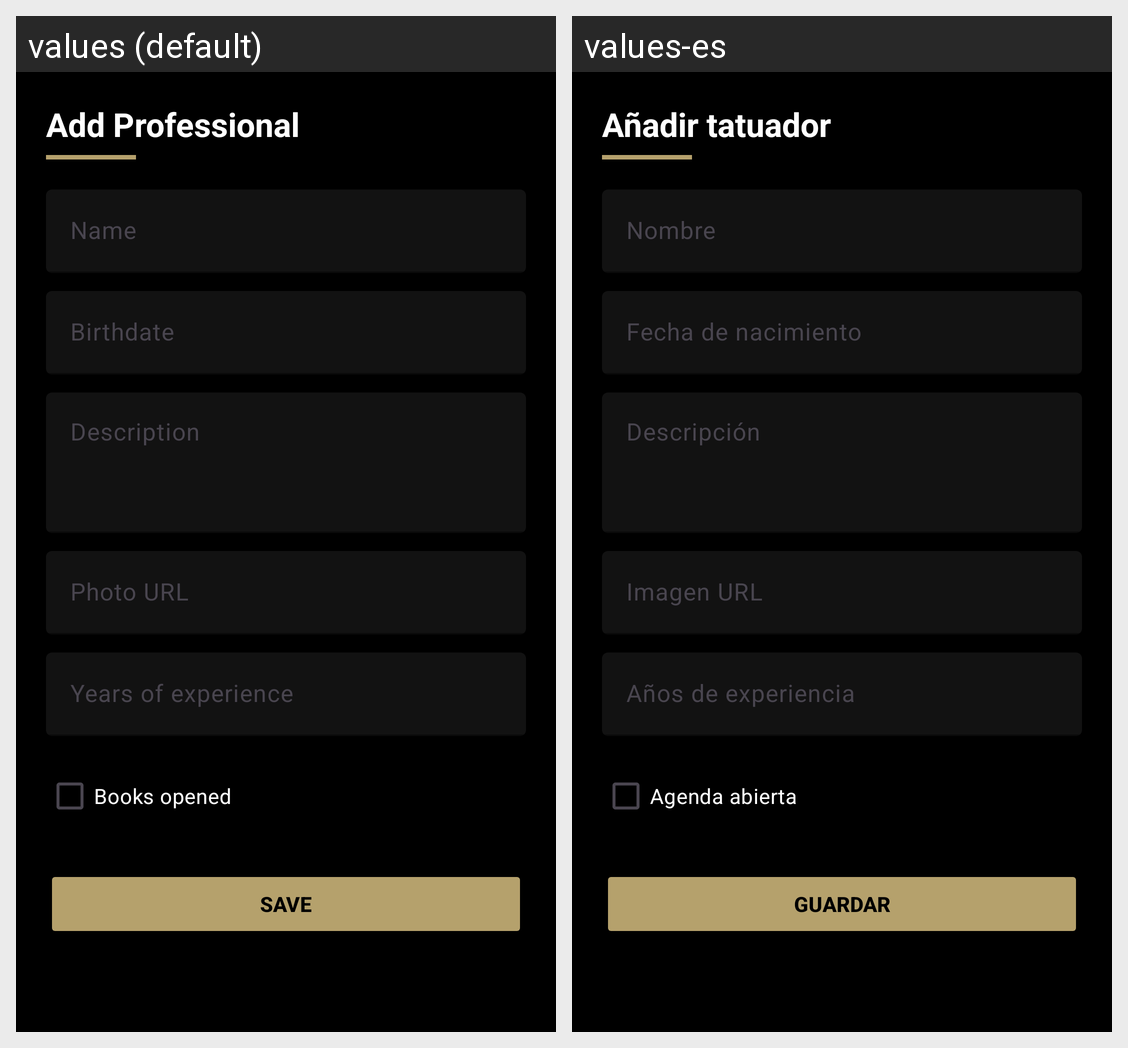

The Android screen above is rendered under two locales of the same app. Produce the string resources it draws, with the default and per-locale values.
Android screen res/layout/activity_register_professional_view.xml rendered under 2 locales, left to right: values (default), values-es. Device: Nexus 5 (rendered at 1080×1920; each locale shown at half size, 540×960, under a caption strip naming it); theme Theme._62RosasTattoo.
Strings drawn on this screen, with the default value and each locale's value (text and hints the layout hard-codes, and strings that could not be matched under every locale, appear in the picture but are not listed):

menu_add_professional
  values: Add Professional
  values-es: Añadir tatuador

name_professional
  values: Name
  values-es: Nombre

birth_professional
  values: Birthdate
  values-es: Fecha de nacimiento

description_professional
  values: Description
  values-es: Descripción

photo_professional
  values: Photo URL
  values-es: Imagen URL

experience_professional
  values: Years of experience
  values-es: Años de experiencia

books_opened
  values: Books opened
  values-es: Agenda abierta

save
  values: Save
  values-es: Guardar
